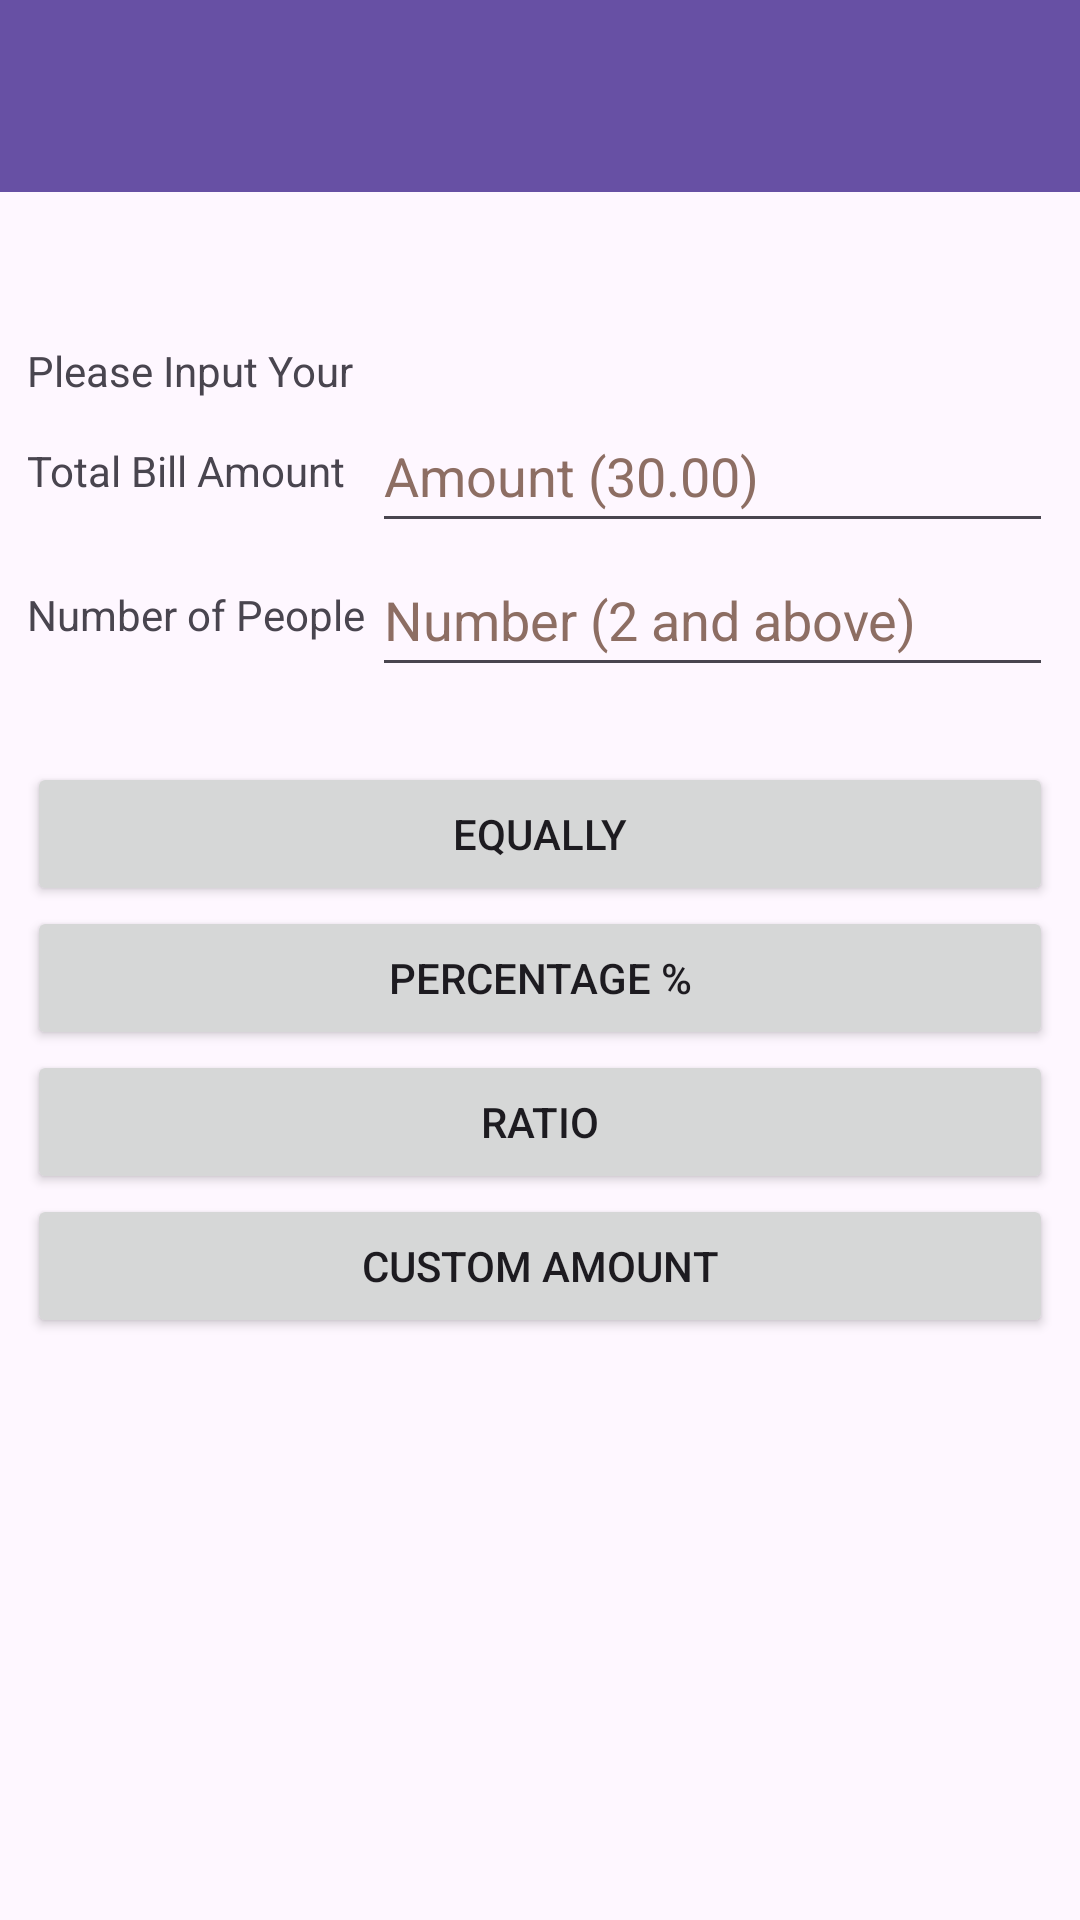

The Android layout XML behind this screen, and the referenced resources:
<!-- AndroidManifest.xml: application theme Theme.BillBreakDown -->
<!-- res/layout/activity_main.xml -->
<?xml version="1.0" encoding="utf-8"?>
<LinearLayout xmlns:android="http://schemas.android.com/apk/res/android"
    xmlns:app="http://schemas.android.com/apk/res-auto"
    xmlns:tools="http://schemas.android.com/tools"
    android:layout_width="match_parent"
    android:layout_height="match_parent"
    android:orientation="vertical"
    tools:context=".MainActivity">

    <include
        android:id="@+id/toolbar"
        layout="@layout/toolbar_layout" />

    <LinearLayout
        android:layout_width="match_parent"
        android:layout_height="669dp"
        android:layout_gravity="center_vertical"
        android:orientation="vertical"
        android:paddingTop="50dp"
        android:paddingBottom="50dp">

        <LinearLayout
            android:layout_width="342dp"
            android:layout_height="wrap_content"
            android:layout_gravity="center"
            android:orientation="vertical"
            tools:ignore="MissingConstraints,UselessParent"
            tools:layout_editor_absoluteX="42dp"
            tools:layout_editor_absoluteY="222dp">

            <TextView
                android:id="@+id/textView"
                android:layout_width="match_parent"
                android:layout_height="wrap_content"
                android:text="@string/please_input_your"
                android:textAlignment="textStart" />

            <LinearLayout
                android:layout_width="match_parent"
                android:layout_height="wrap_content"
                android:orientation="horizontal">

                <TextView
                    android:id="@+id/textView2"
                    android:layout_width="230dp"
                    android:layout_height="match_parent"
                    android:layout_weight="1"
                    android:gravity="center_vertical"
                    android:text="@string/total_bill_amount"
                    android:textAlignment="gravity" />

                <EditText
                    android:id="@+id/amount"
                    android:layout_width="match_parent"
                    android:layout_height="48dp"
                    android:layout_weight="1"
                    android:ems="10"
                    android:hint="@string/amount_30_00"
                    android:importantForAutofill="no"
                    android:inputType="numberDecimal"
                    android:textColorHint="#8D6E63" />

            </LinearLayout>

            <LinearLayout
                android:layout_width="match_parent"
                android:layout_height="wrap_content"
                android:layout_gravity="center"
                android:orientation="horizontal"
                android:paddingBottom="25dp">

                <TextView
                    android:id="@+id/textView3"
                    android:layout_width="230dp"
                    android:layout_height="match_parent"
                    android:layout_weight="1"
                    android:gravity="center_vertical"
                    android:text="@string/number_of_people" />

                <EditText
                    android:id="@+id/pax"
                    android:layout_width="match_parent"
                    android:layout_height="48dp"
                    android:layout_weight="1"
                    android:ems="10"
                    android:hint="@string/number_2_and_above"
                    android:importantForAutofill="no"
                    android:inputType="number"
                    android:textColorHint="#8D6E63" />
            </LinearLayout>

            <Button
                android:id="@+id/btnEqual"

                android:layout_width="match_parent"
                android:layout_height="48dp"
                android:layout_weight="1"
                android:text="@string/equally" />

            <Button
                android:id="@+id/btnPercentage"
                android:layout_width="match_parent"
                android:layout_height="48dp"
                android:layout_weight="1"
                android:text="@string/percentage" />

            <Button
                android:id="@+id/btnRatio"

                android:layout_width="match_parent"
                android:layout_height="wrap_content"
                android:layout_weight="1"
                android:text="@string/ratio" />

            <Button
                android:id="@+id/btnAmount"

                android:layout_width="match_parent"
                android:layout_height="wrap_content"
                android:layout_weight="1"
                android:text="@string/custom_amount" />

        </LinearLayout>
    </LinearLayout>

</LinearLayout>
<!-- res/layout/toolbar_layout.xml (included above) -->
<?xml version="1.0" encoding="utf-8"?>
<androidx.appcompat.widget.Toolbar xmlns:android="http://schemas.android.com/apk/res/android"
    xmlns:app="http://schemas.android.com/apk/res-auto"
    android:id="@+id/toolbar"
    android:layout_width="match_parent"
    android:layout_height="?attr/actionBarSize"
    android:background="?attr/colorPrimary"
    app:titleTextColor="@android:color/white"
    app:navigationIcon="@drawable/baseline_arrow_back_24"
    app:contentInsetStart="0dp">
</androidx.appcompat.widget.Toolbar>
<!-- resources referenced by this layout -->
<resources>
  <string name="amount_30_00">Amount (30.00)</string>
  <string name="custom_amount">Custom Amount</string>
  <string name="equally">Equally</string>
  <string name="number_2_and_above">Number (2 and above)</string>
  <string name="number_of_people">Number of People</string>
  <string name="percentage">Percentage %</string>
  <string name="please_input_your">Please Input Your</string>
  <string name="ratio">Ratio</string>
  <string name="total_bill_amount">Total Bill Amount</string>
  <style name="Theme.BillBreakDown" parent="Base.Theme.BillBreakDown" />
  <style name="Base.Theme.BillBreakDown" parent="Theme.Material3.DayNight.NoActionBar">
          
          
      </style>
</resources>
